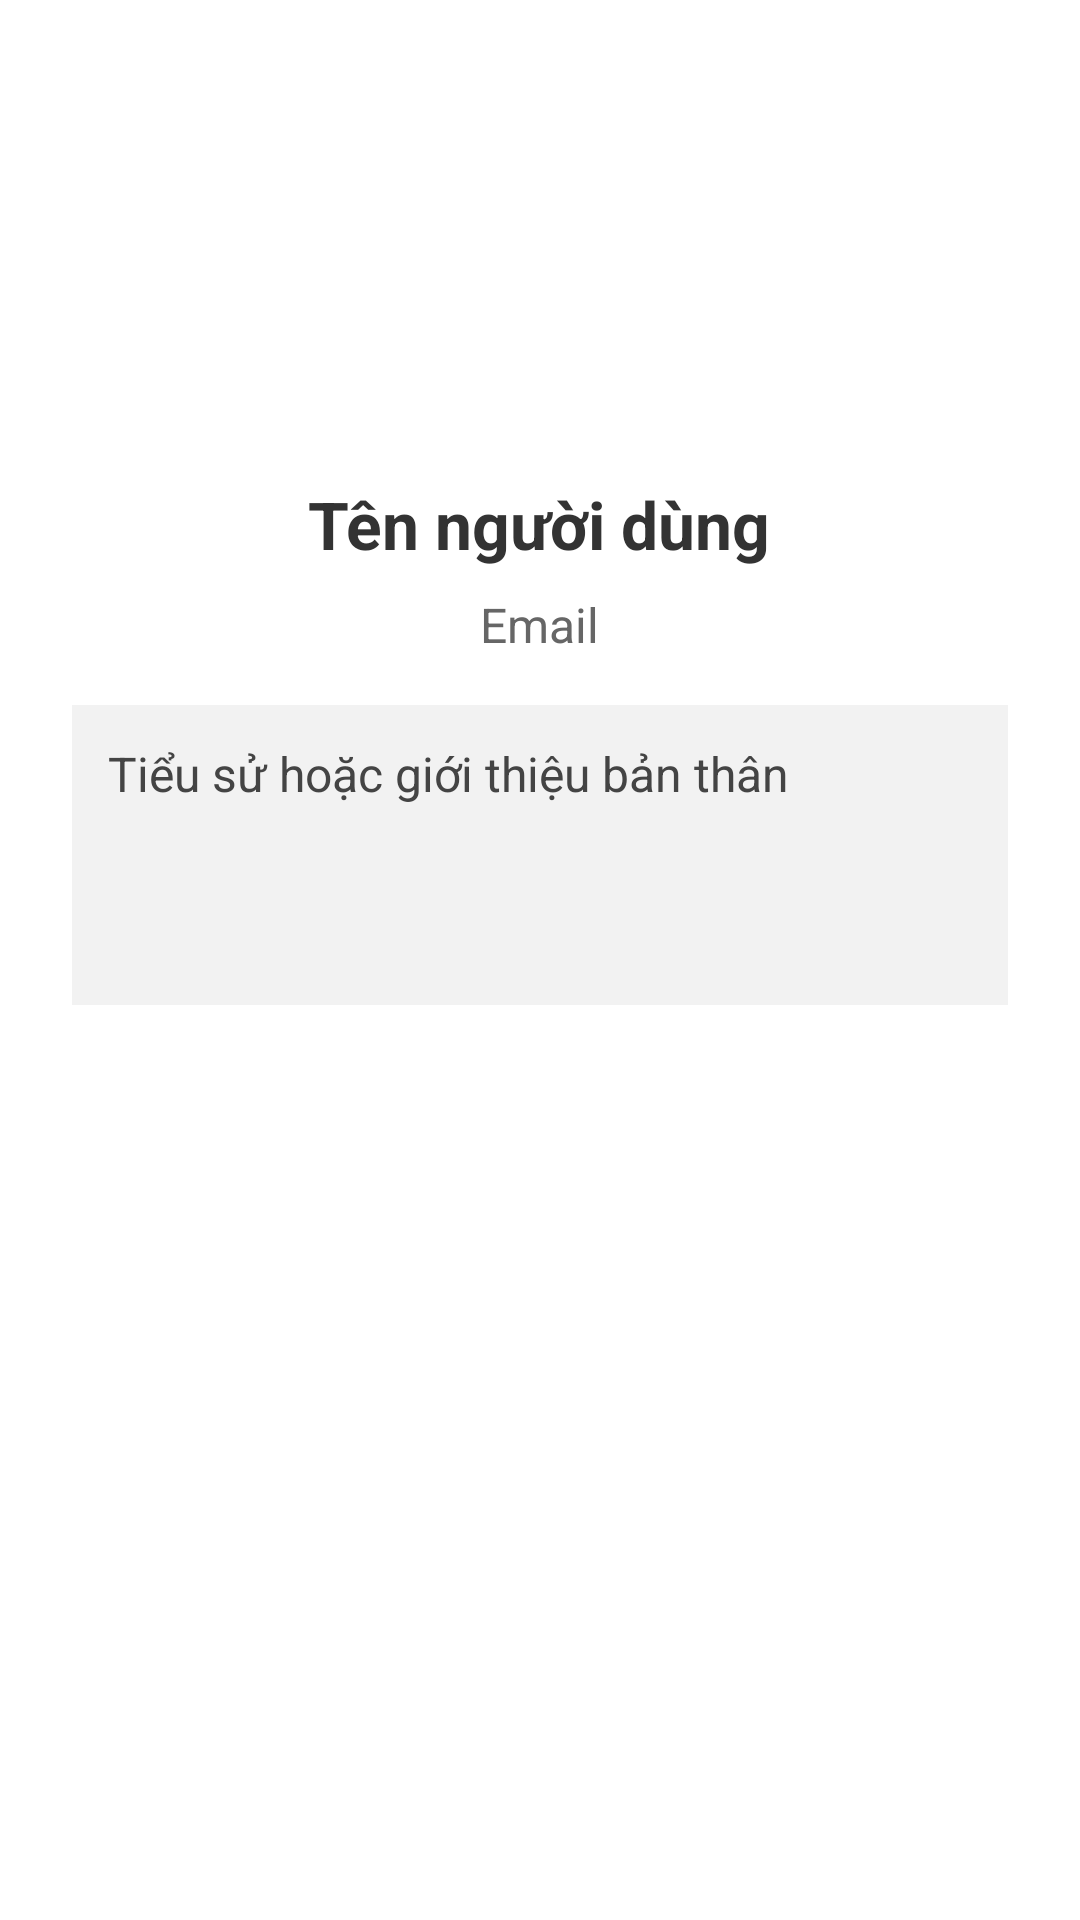

This screen was rendered from an Android layout file. Write that file and the resources it references.
<!-- AndroidManifest.xml: application theme Theme.TradeUp -->
<!-- res/layout/activity_public_profile.xml -->
<?xml version="1.0" encoding="utf-8"?>
<ScrollView xmlns:android="http://schemas.android.com/apk/res/android"
    xmlns:tools="http://schemas.android.com/tools"
    android:layout_width="match_parent"
    android:layout_height="match_parent"
    android:padding="24dp"
    android:background="@android:color/white"
    tools:context=".ui.profile.PublicProfileActivity">

    <LinearLayout
        android:layout_width="match_parent"
        android:layout_height="wrap_content"
        android:orientation="vertical"
        android:gravity="center_horizontal"
        android:paddingBottom="24dp">

        <ImageView
            android:id="@+id/avatar"
            android:layout_width="120dp"
            android:layout_height="120dp"
            android:layout_marginBottom="16dp"
            android:src="@drawable/avatar_border"
            android:scaleType="centerCrop"
            android:background="@drawable/ic_profile"
            android:contentDescription="User Avatar"
            tools:ignore="HardcodedText" />

        <TextView
            android:id="@+id/name"
            android:layout_width="wrap_content"
            android:layout_height="wrap_content"
            android:text="Tên người dùng"
            android:textSize="22sp"
            android:textStyle="bold"
            android:textColor="#333333"
            android:layout_marginBottom="8dp"
            tools:ignore="HardcodedText" />

        <TextView
            android:id="@+id/email"
            android:layout_width="wrap_content"
            android:layout_height="wrap_content"
            android:text="Email"
            android:textSize="16sp"
            android:textColor="#666666"
            android:layout_marginBottom="16dp"
            tools:ignore="HardcodedText" />

        <TextView
            android:id="@+id/bio"
            android:layout_width="match_parent"
            android:layout_height="wrap_content"
            android:text="Tiểu sử hoặc giới thiệu bản thân"
            android:textSize="16sp"
            android:textColor="#444444"
            android:padding="12dp"
            android:background="#f2f2f2"
            android:minHeight="100dp"
            tools:ignore="HardcodedText" />
    </LinearLayout>
</ScrollView>
<!-- resources referenced by this layout -->
<resources>
  <!-- drawable avatar_border (drawable) -->
  <?xml version="1.0" encoding="utf-8"?>
  <shape xmlns:android="http://schemas.android.com/apk/res/android">
      <solid android:color="#FFFFFF" />
      <corners android:radius="249dp" />
  </shape>
</resources>
